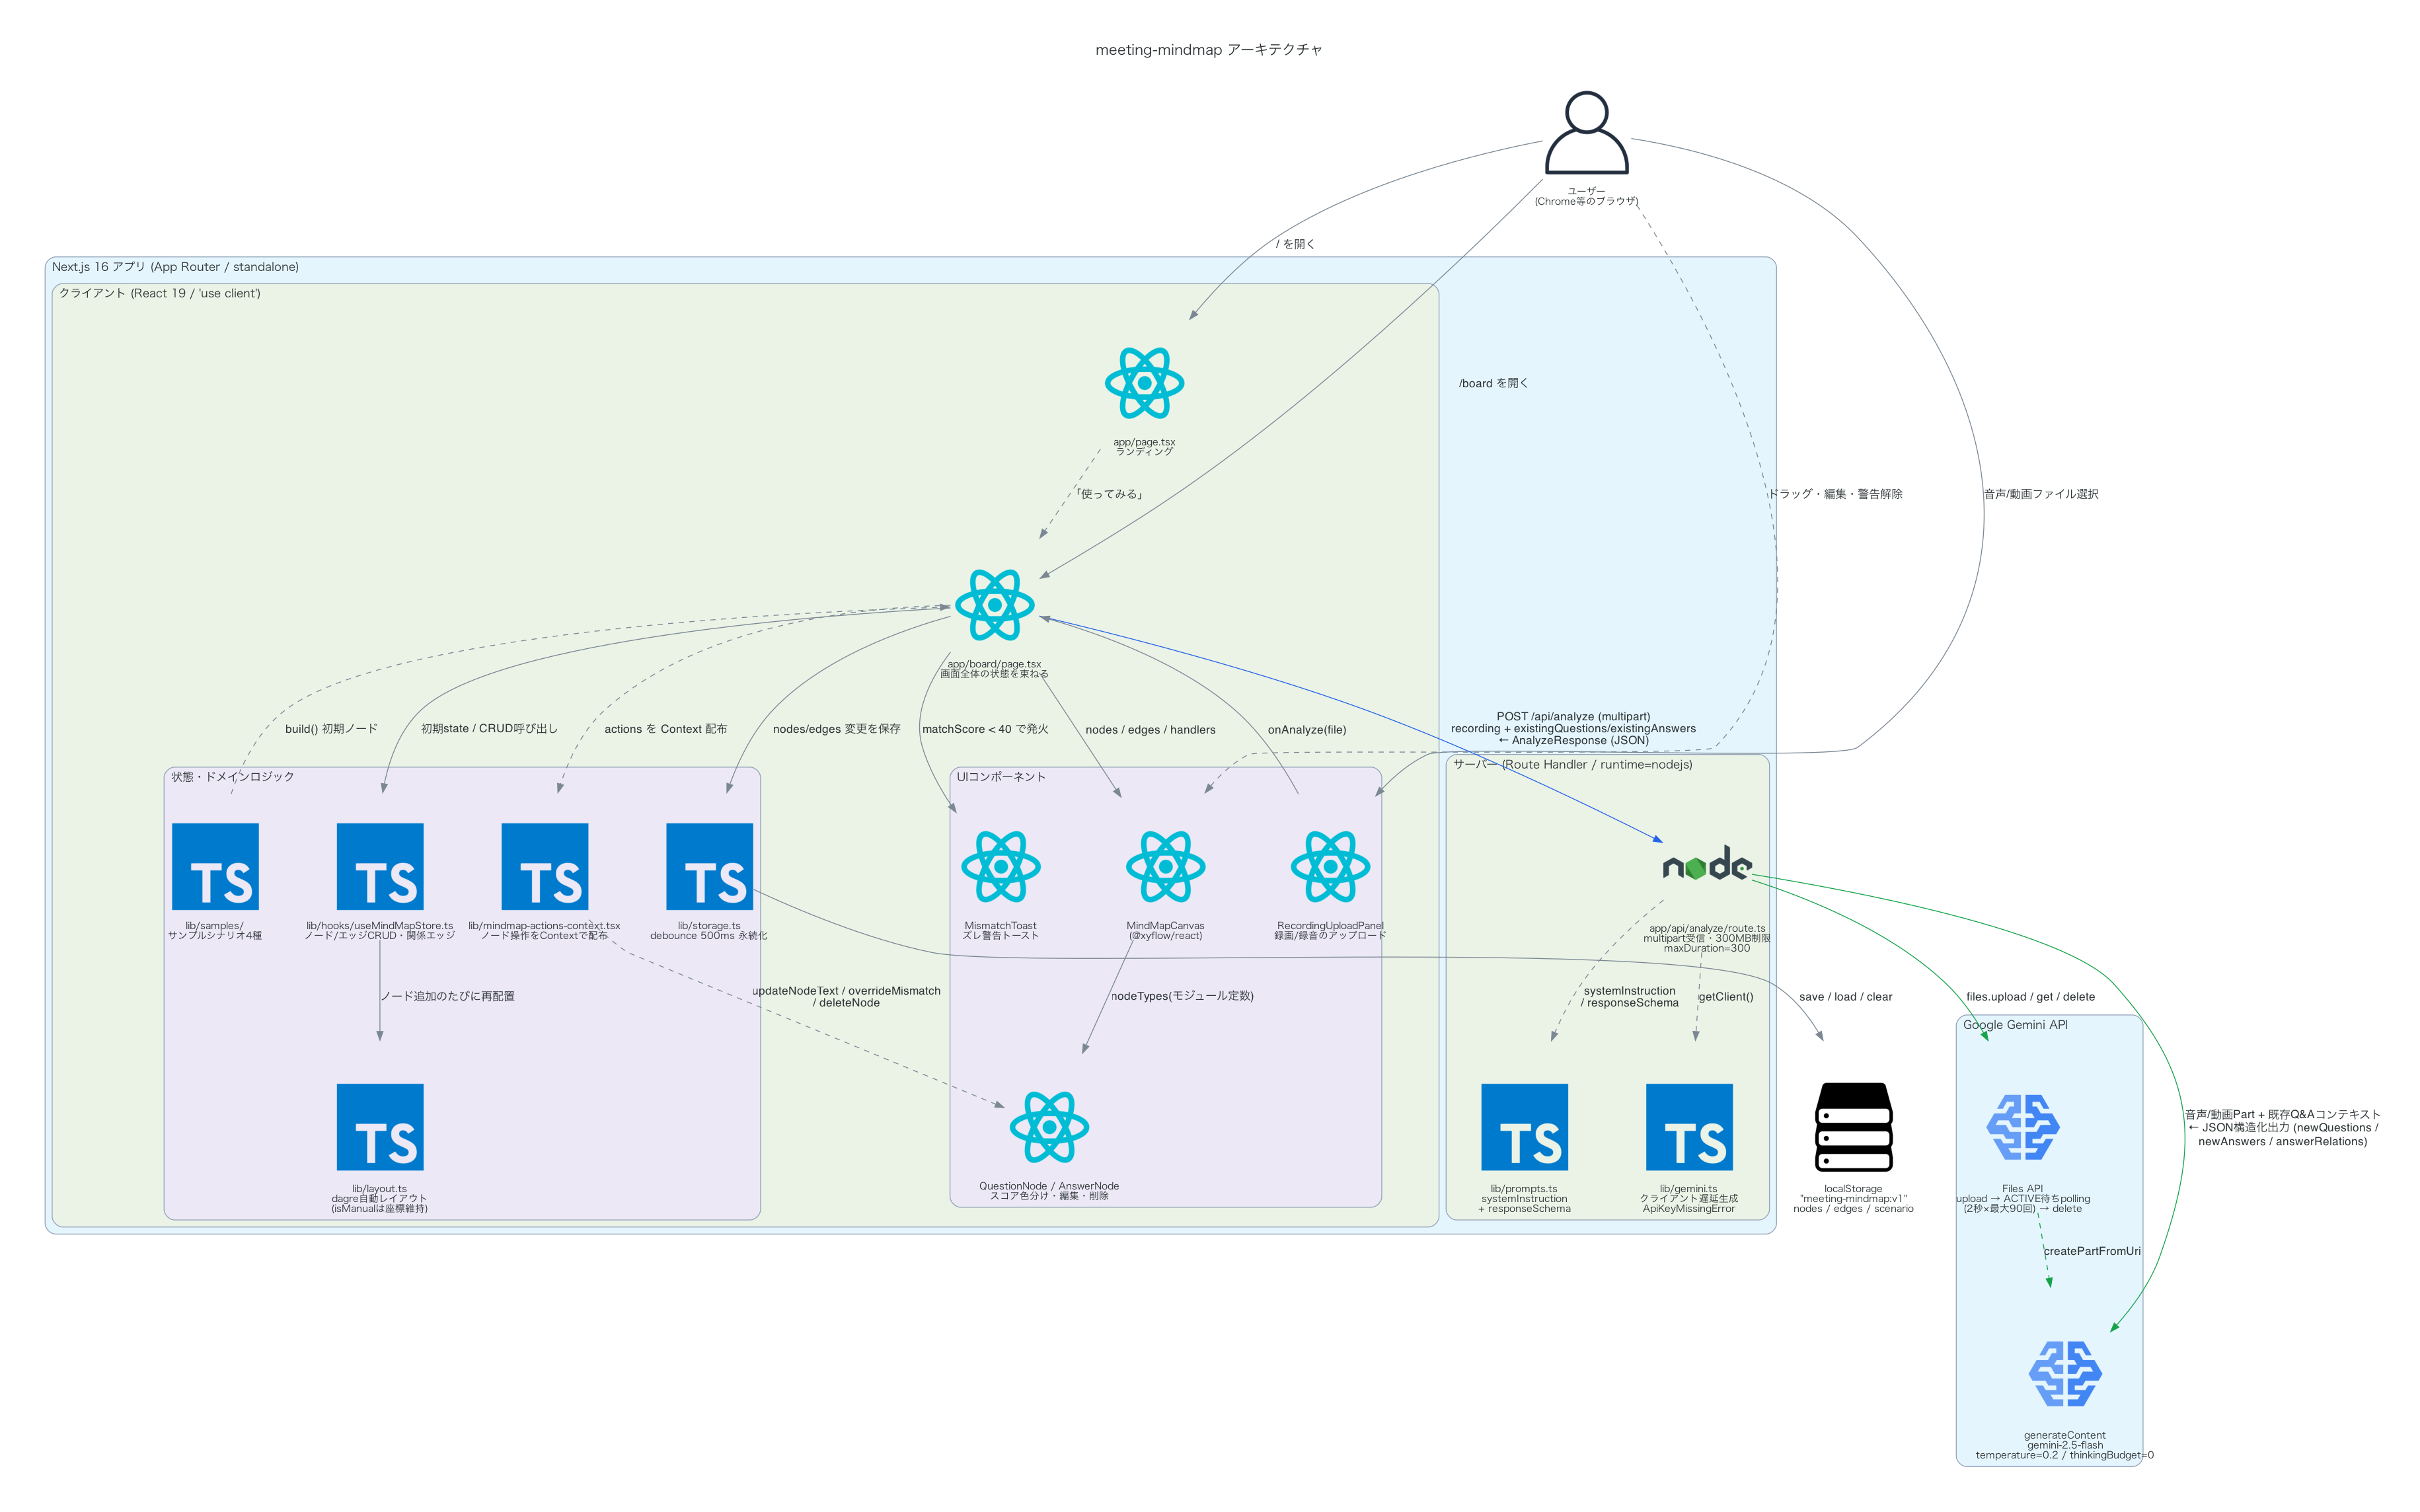

Reproduce this figure in Python.
"""meeting-mindmap のアーキテクチャ図を生成するスクリプト。

実行方法:
    /Library/Developer/CommandLineTools/usr/bin/python3 docs/architecture.py

前提: graphviz(dot) と diagrams がインストールされていること。
    brew install graphviz
    /Library/Developer/CommandLineTools/usr/bin/python3 -m pip install diagrams

出力: docs/architecture.png
"""

import os

from diagrams import Cluster, Diagram, Edge
from diagrams.gcp.ml import AIPlatform
from diagrams.generic.storage import Storage
from diagrams.onprem.client import User
from diagrams.programming.framework import React
from diagrams.programming.language import NodeJS, TypeScript

# 日本語ラベルが豆腐にならないよう、macOS標準の日本語フォントを指定する
FONT = "Hiragino Sans"

graph_attr = {
    "fontname": FONT,
    "fontsize": "16",
    "labelloc": "t",
    "bgcolor": "white",
    "pad": "0.6",
    "nodesep": "1.2",  # ノードラベルが長いため広めに取らないと隣と重なる
    "ranksep": "1.0",
    "splines": "spline",
}
node_attr = {"fontname": FONT, "fontsize": "11"}
edge_attr = {"fontname": FONT, "fontsize": "10"}
cluster_attr = {"fontname": FONT, "fontsize": "13", "style": "rounded", "pencolor": "#94a3b8"}

OUT_DIR = os.path.dirname(os.path.abspath(__file__))

with Diagram(
    "meeting-mindmap アーキテクチャ",
    filename=os.path.join(OUT_DIR, "architecture"),
    outformat="png",
    show=False,
    direction="TB",
    graph_attr=graph_attr,
    node_attr=node_attr,
    edge_attr=edge_attr,
):
    user = User("ユーザー\n(Chrome等のブラウザ)")

    with Cluster("Next.js 16 アプリ (App Router / standalone)", graph_attr=cluster_attr):
        with Cluster("クライアント (React 19 / 'use client')", graph_attr=cluster_attr):
            landing = React("app/page.tsx\nランディング")
            board = React("app/board/page.tsx\n画面全体の状態を束ねる")

            with Cluster("UIコンポーネント", graph_attr=cluster_attr):
                upload_panel = React("RecordingUploadPanel\n録画/録音のアップロード")
                canvas = React("MindMapCanvas\n(@xyflow/react)")
                nodes_ui = React("QuestionNode / AnswerNode\nスコア色分け・編集・削除")
                toast = React("MismatchToast\nズレ警告トースト")

            with Cluster("状態・ドメインロジック", graph_attr=cluster_attr):
                store = TypeScript("lib/hooks/useMindMapStore.ts\nノード/エッジCRUD・関係エッジ")
                layout = TypeScript("lib/layout.ts\ndagre自動レイアウト\n(isManualは座標維持)")
                actions_ctx = TypeScript("lib/mindmap-actions-context.tsx\nノード操作をContextで配布")
                samples = TypeScript("lib/samples/\nサンプルシナリオ4種")
                storage = TypeScript("lib/storage.ts\ndebounce 500ms 永続化")

        with Cluster("サーバー (Route Handler / runtime=nodejs)", graph_attr=cluster_attr):
            api = NodeJS("app/api/analyze/route.ts\nmultipart受信・300MB制限\nmaxDuration=300")
            prompts = TypeScript("lib/prompts.ts\nsystemInstruction\n+ responseSchema")
            gemini_client = TypeScript("lib/gemini.ts\nクライアント遅延生成\nApiKeyMissingError")

    with Cluster("Google Gemini API", graph_attr=cluster_attr):
        files_api = AIPlatform("Files API\nupload → ACTIVE待ちpolling\n(2秒×最大90回) → delete")
        gen_api = AIPlatform("generateContent\ngemini-2.5-flash\ntemperature=0.2 / thinkingBudget=0")

    local_storage = Storage('localStorage\n"meeting-mindmap:v1"\nnodes / edges / scenario')

    # --- ユーザー操作 ---
    # 逆流エッジはレイアウトを崩すため、往復は dir="both" の1本にまとめる
    user >> Edge(label="/ を開く") >> landing
    landing >> Edge(label="「使ってみる」", style="dashed") >> board
    user >> Edge(label="/board を開く") >> board
    user >> Edge(label="音声/動画ファイル選択") >> upload_panel
    user >> Edge(label="ドラッグ・編集・警告解除", style="dashed", dir="both") >> canvas

    # --- クライアント内 ---
    upload_panel >> Edge(label="onAnalyze(file)") >> board
    samples >> Edge(label="build() 初期ノード", style="dashed") >> board
    board >> Edge(label="matchScore < 40 で発火") >> toast
    board >> Edge(label="初期state / CRUD呼び出し", dir="both") >> store
    board >> Edge(label="nodes / edges / handlers") >> canvas
    board >> Edge(label="actions を Context 配布", style="dashed") >> actions_ctx
    actions_ctx >> Edge(
        label="updateNodeText / overrideMismatch\n/ deleteNode", style="dashed"
    ) >> nodes_ui
    canvas >> Edge(label="nodeTypes(モジュール定数)") >> nodes_ui
    store >> Edge(label="ノード追加のたびに再配置") >> layout
    board >> Edge(label="nodes/edges 変更を保存") >> storage
    storage >> Edge(label="save / load / clear", dir="both") >> local_storage

    # --- クライアント <-> サーバー ---
    board >> Edge(
        label="POST /api/analyze (multipart)\nrecording + existingQuestions/existingAnswers\n← AnalyzeResponse (JSON)",
        color="#2563eb",
        dir="both",
    ) >> api

    # --- サーバー -> Gemini ---
    api >> Edge(label="getClient()", style="dashed") >> gemini_client
    api >> Edge(label="systemInstruction\n/ responseSchema", style="dashed") >> prompts
    api >> Edge(label="files.upload / get / delete", color="#16a34a", dir="both") >> files_api
    files_api >> Edge(label="createPartFromUri", color="#16a34a", style="dashed") >> gen_api
    api >> Edge(
        label="音声/動画Part + 既存Q&Aコンテキスト\n← JSON構造化出力 (newQuestions /\nnewAnswers / answerRelations)",
        color="#16a34a",
        dir="both",
    ) >> gen_api

print("generated:", os.path.join(OUT_DIR, "architecture.png"))
